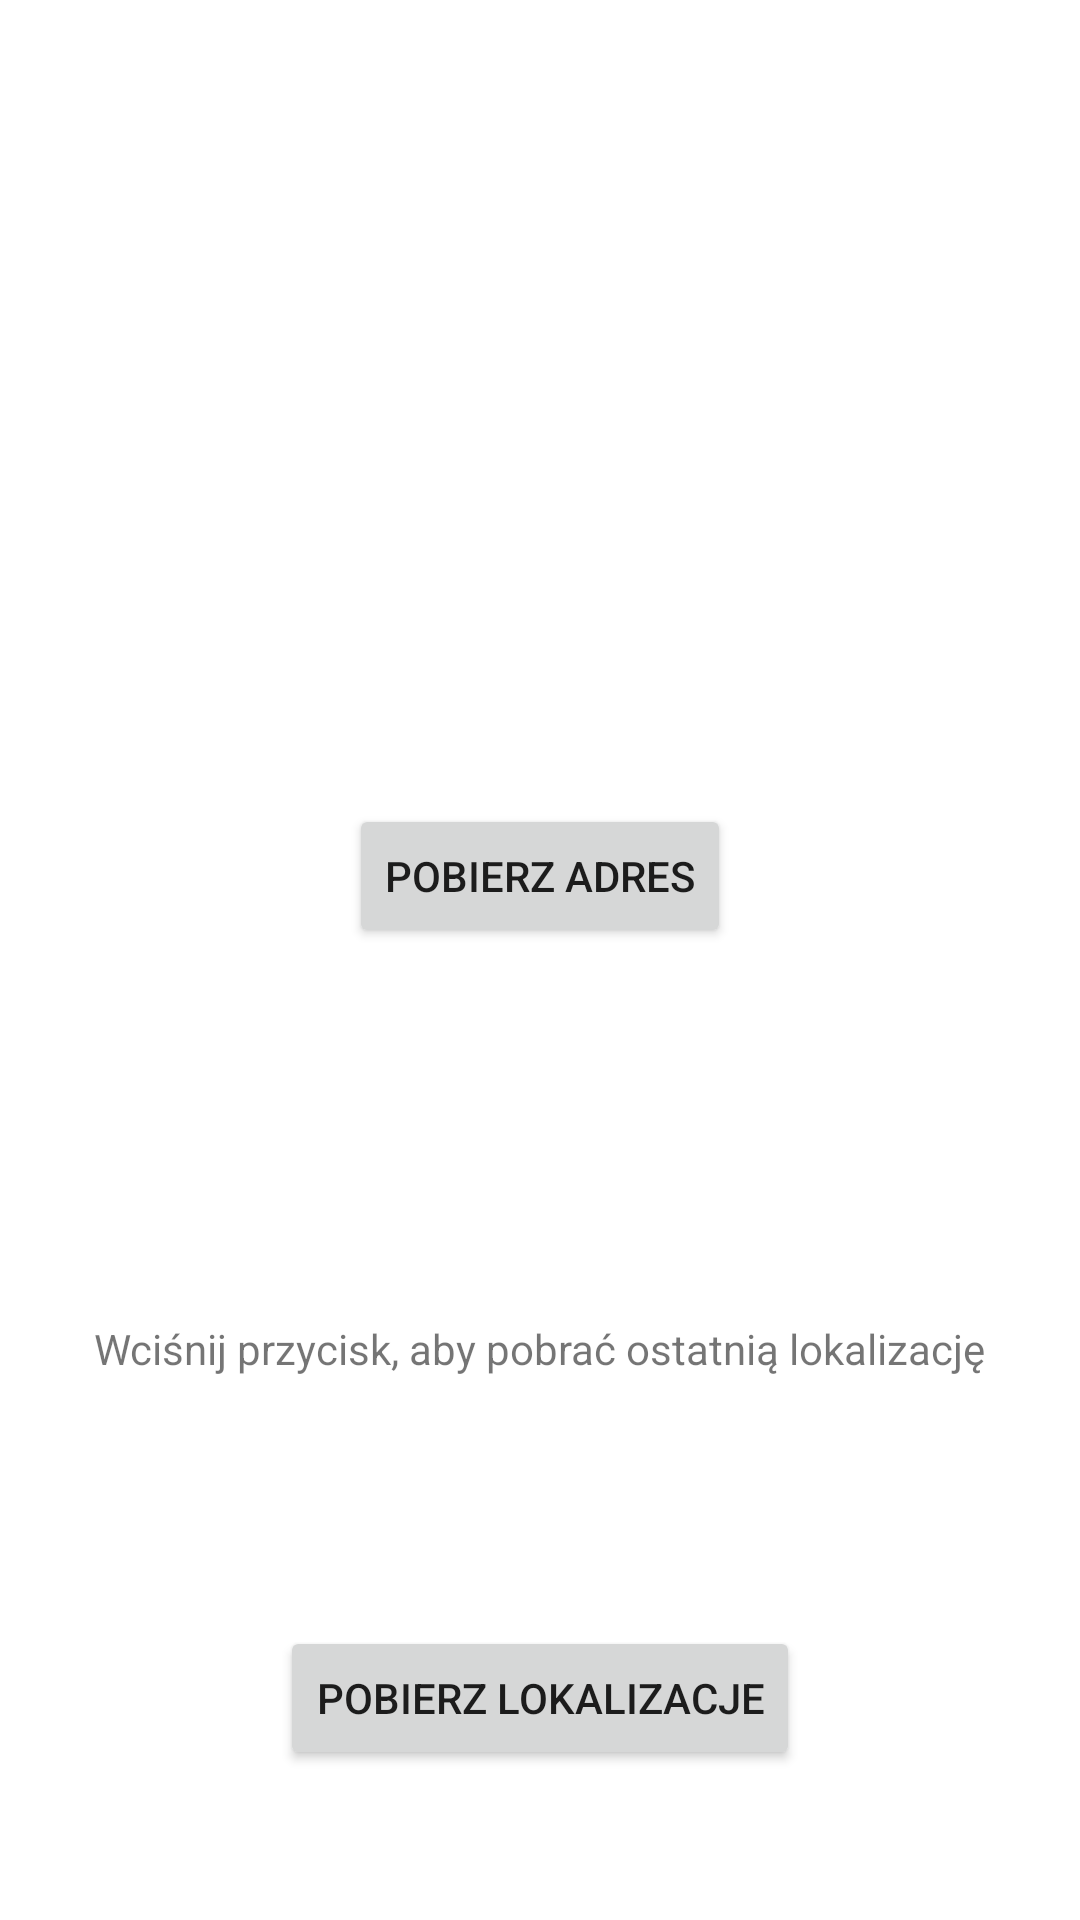

The Android layout XML behind this screen, and the referenced resources:
<!-- AndroidManifest.xml: application theme Theme.SensorApp3 -->
<!-- res/layout/activity_location.xml -->
<?xml version="1.0" encoding="utf-8"?>
<androidx.constraintlayout.widget.ConstraintLayout xmlns:android="http://schemas.android.com/apk/res/android"
    xmlns:app="http://schemas.android.com/apk/res-auto"
    xmlns:tools="http://schemas.android.com/tools"
    android:layout_width="match_parent"
    android:layout_height="match_parent"
    tools:context=".LocationActivity">

    <Button
        android:id="@+id/get_location_button"
        android:layout_width="wrap_content"
        android:layout_height="wrap_content"
        android:layout_marginBottom="50dp"
        android:text="Pobierz Lokalizacje"
        app:layout_constraintBottom_toBottomOf="parent"
        app:layout_constraintEnd_toEndOf="parent"
        app:layout_constraintStart_toStartOf="parent" />

    <TextView
        android:id="@+id/textView"
        android:layout_width="wrap_content"
        android:layout_height="wrap_content"
        android:layout_marginBottom="83dp"
        android:text="Wciśnij przycisk, aby pobrać ostatnią lokalizację"
        app:layout_constraintBottom_toTopOf="@+id/get_location_button"
        app:layout_constraintEnd_toEndOf="parent"
        app:layout_constraintStart_toStartOf="parent" />

    <TextView
        android:id="@+id/textview_location"
        android:layout_width="wrap_content"
        android:layout_height="wrap_content"
        android:layout_marginTop="148dp"
        android:text=""
        app:layout_constraintEnd_toEndOf="parent"
        app:layout_constraintStart_toStartOf="parent"
        app:layout_constraintTop_toTopOf="parent" />

    <Button
        android:id="@+id/get_address_button"
        android:layout_width="wrap_content"
        android:layout_height="wrap_content"
        android:layout_marginTop="101dp"
        android:text="Pobierz adres"
        app:layout_constraintEnd_toEndOf="parent"
        app:layout_constraintStart_toStartOf="parent"
        app:layout_constraintTop_toBottomOf="@+id/textview_location" />

    <TextView
        android:id="@+id/address_text_view"
        android:layout_width="wrap_content"
        android:layout_height="wrap_content"
        android:layout_marginStart="14dp"
        android:layout_marginTop="40dp"
        android:text=""
        app:layout_constraintStart_toStartOf="@+id/get_address_button"
        app:layout_constraintTop_toBottomOf="@+id/get_address_button" />
</androidx.constraintlayout.widget.ConstraintLayout>
<!-- resources referenced by this layout -->
<resources>
  <style name="Theme.SensorApp3" parent="Theme.MaterialComponents.DayNight.DarkActionBar">
          
          <item name="colorPrimary">@color/purple_500</item>
          <item name="colorPrimaryVariant">@color/purple_700</item>
          <item name="colorOnPrimary">@color/white</item>
          
          <item name="colorSecondary">@color/teal_200</item>
          <item name="colorSecondaryVariant">@color/teal_700</item>
          <item name="colorOnSecondary">@color/black</item>
          
          <item name="android:statusBarColor">?attr/colorPrimaryVariant</item>
          
      </style>
  <!-- not gathered from this repository: default colours our renderer supplied (Android Studio template values) -->
  <color name="purple_500">#FF6200EE</color>
  <color name="purple_700">#FF3700B3</color>
  <color name="teal_200">#FF03DAC5</color>
  <color name="teal_700">#FF018786</color>
  <color name="black">#FF000000</color>
  <color name="white">#FFFFFFFF</color>
</resources>
